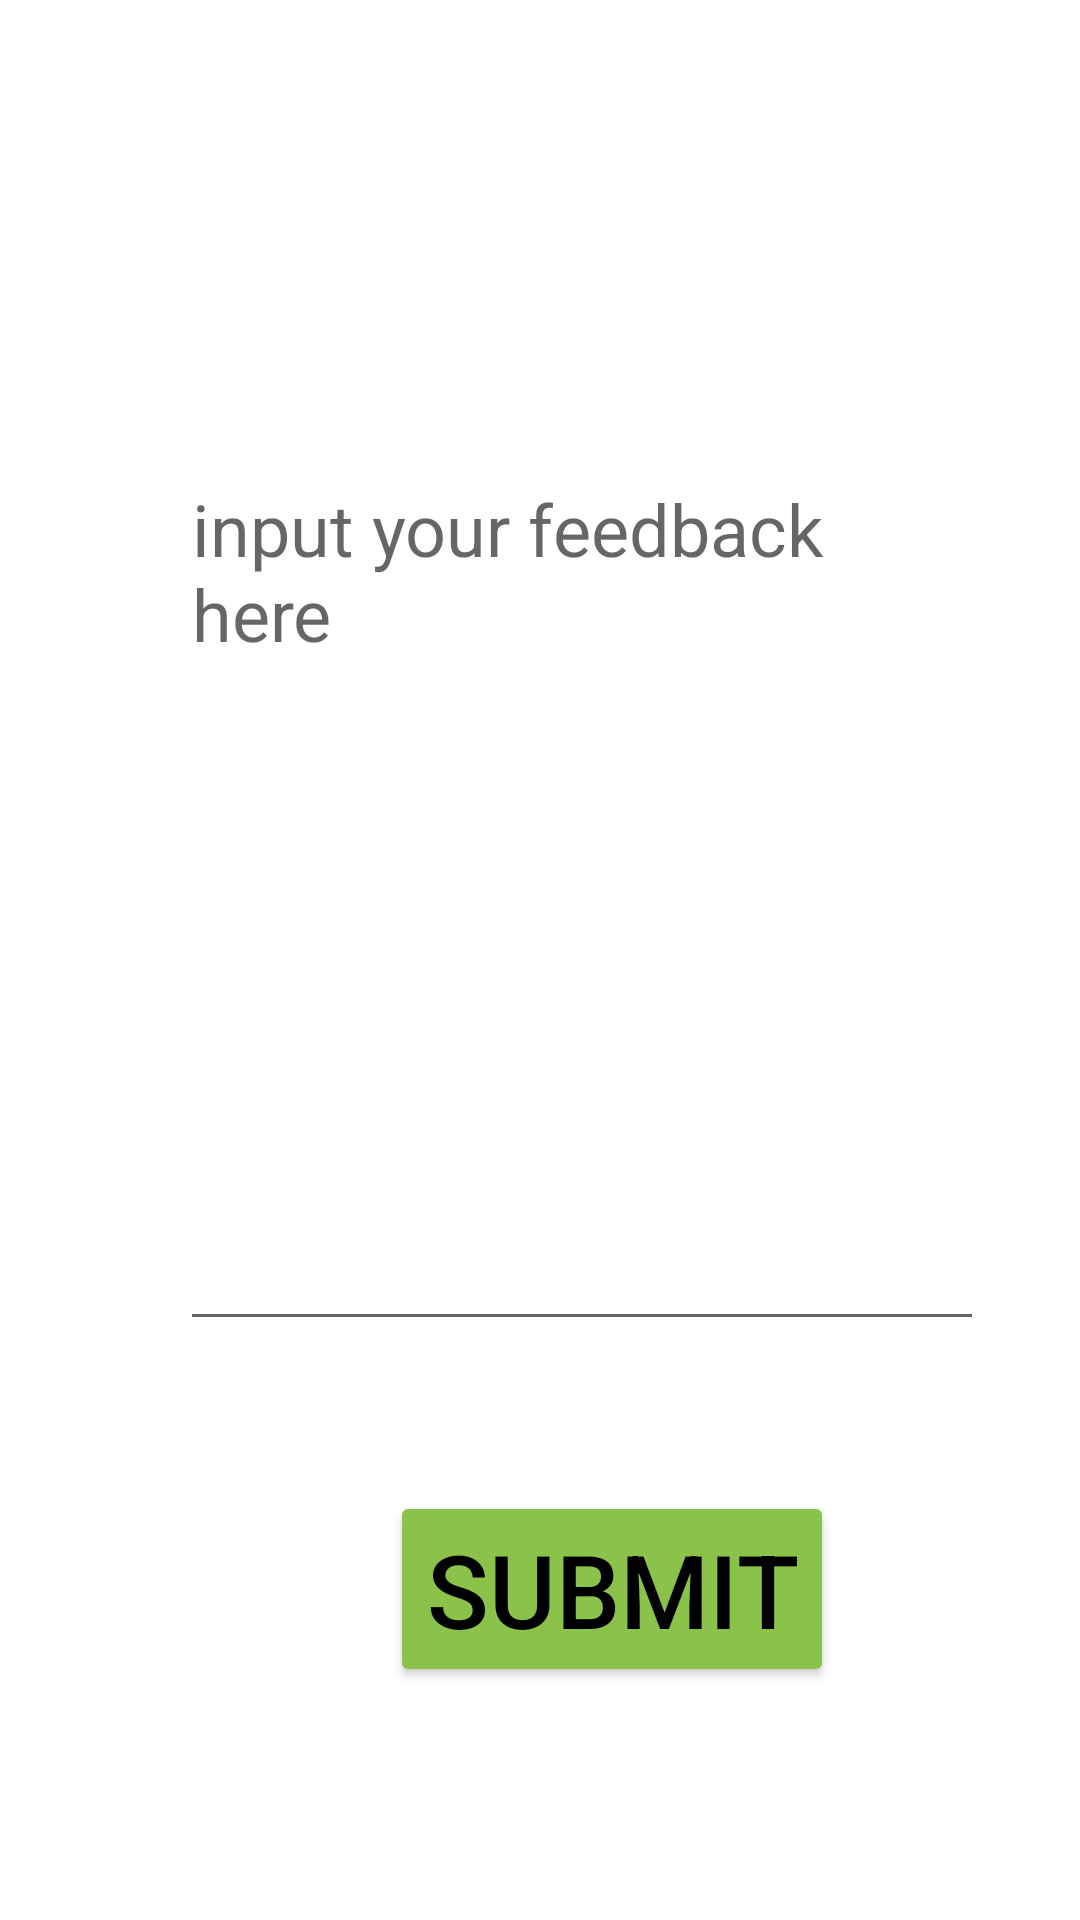

Write the Android layout XML for this screen, with the resource values it uses.
<!-- AndroidManifest.xml: fallback theme Theme.MaterialComponents.DayNight.NoActionBar -->
<!-- res/layout/fragment_feedback.xml -->
<?xml version="1.0" encoding="utf-8"?>
<androidx.constraintlayout.widget.ConstraintLayout xmlns:android="http://schemas.android.com/apk/res/android"
    xmlns:app="http://schemas.android.com/apk/res-auto"
    xmlns:tools="http://schemas.android.com/tools"
    android:id="@+id/feedbackFragment"
    android:layout_width="match_parent"
    android:layout_height="match_parent"
    tools:context=".SupportAndFeedback.Feedback">

    <EditText
        android:id="@+id/feedbackET"
        android:layout_width="268dp"
        android:layout_height="297dp"
        android:layout_marginStart="60dp"
        android:layout_marginTop="150dp"
        android:ems="10"
        android:gravity="start|top"
        android:hint="input your feedback here"
        android:inputType="textMultiLine"
        android:textSize="24sp"
        app:layout_constraintStart_toStartOf="parent"
        app:layout_constraintTop_toTopOf="parent" />

    <Button
        android:id="@+id/SubmitFeedbackB"
        android:layout_width="wrap_content"
        android:layout_height="wrap_content"
        android:layout_marginStart="130dp"
        android:layout_marginTop="50dp"
        android:backgroundTint="#8BC34A"
        android:text="Submit"
        android:textColor="#000000"
        android:textSize="34sp"
        app:layout_constraintStart_toStartOf="parent"
        app:layout_constraintTop_toBottomOf="@+id/feedbackET" />
</androidx.constraintlayout.widget.ConstraintLayout>
<!-- resources referenced by this layout -->
<resources>

</resources>
